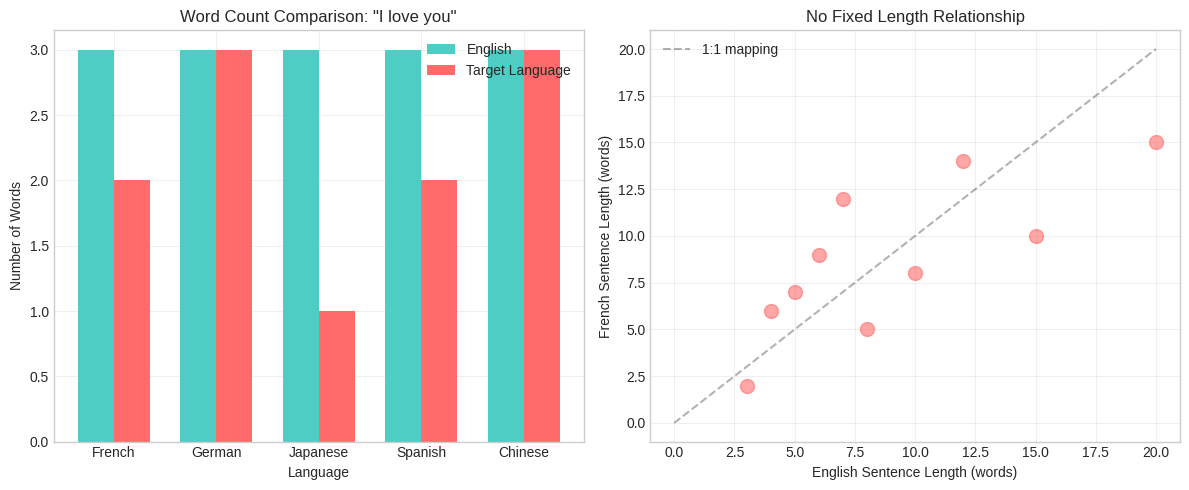
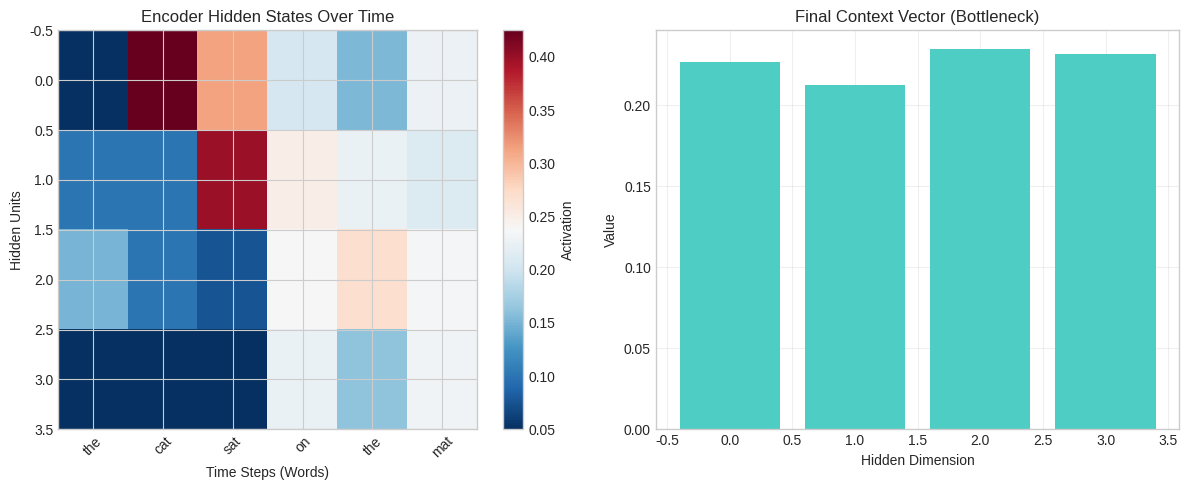
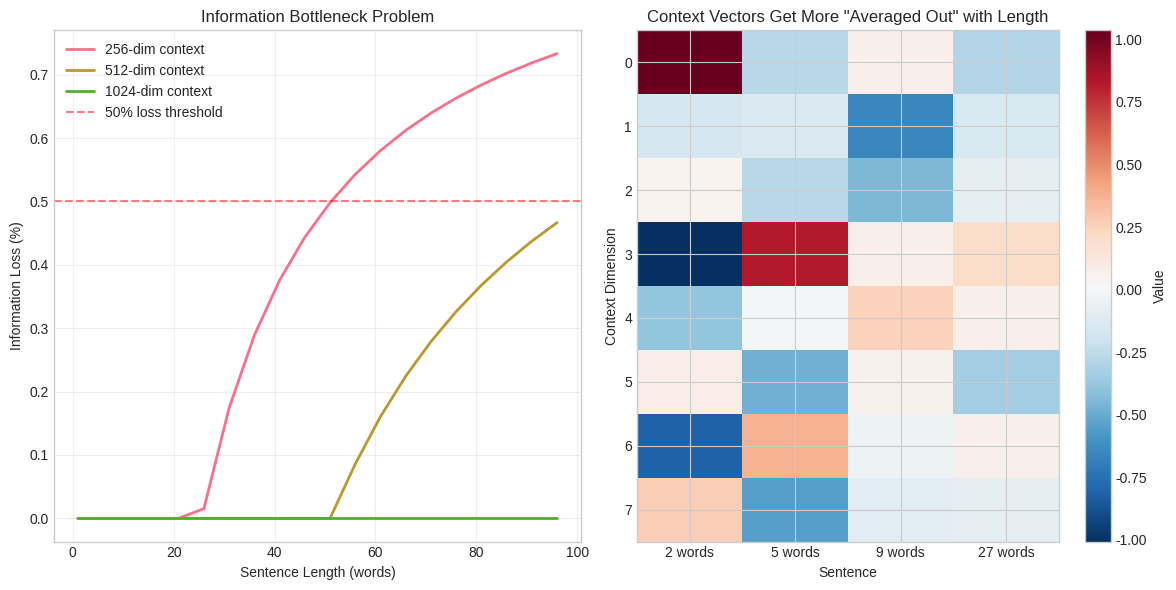
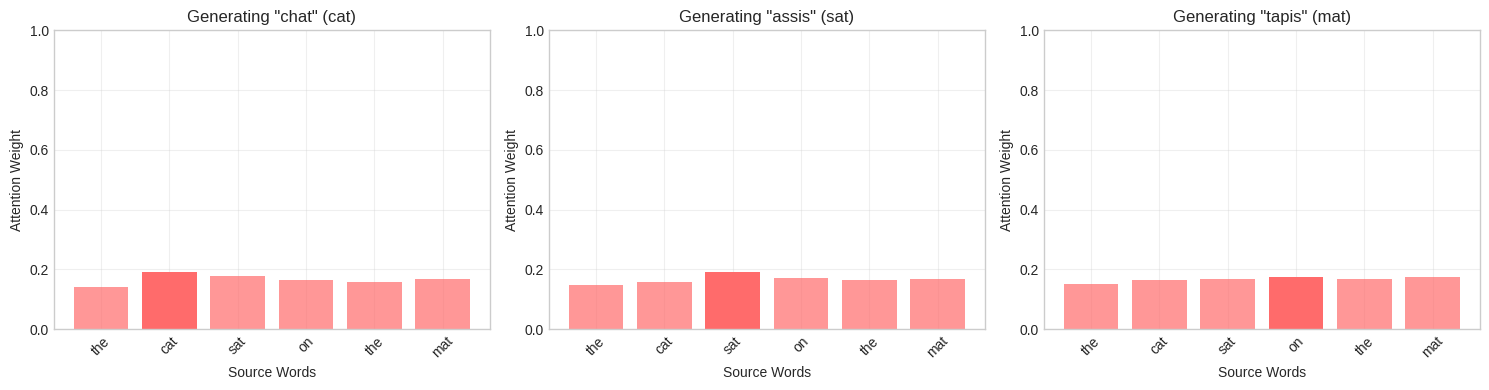
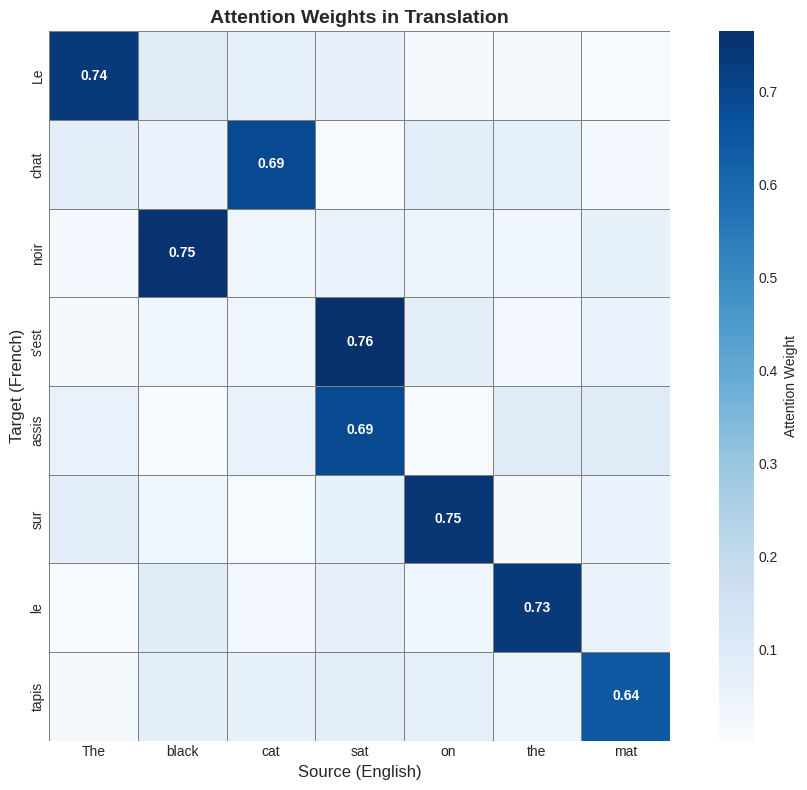
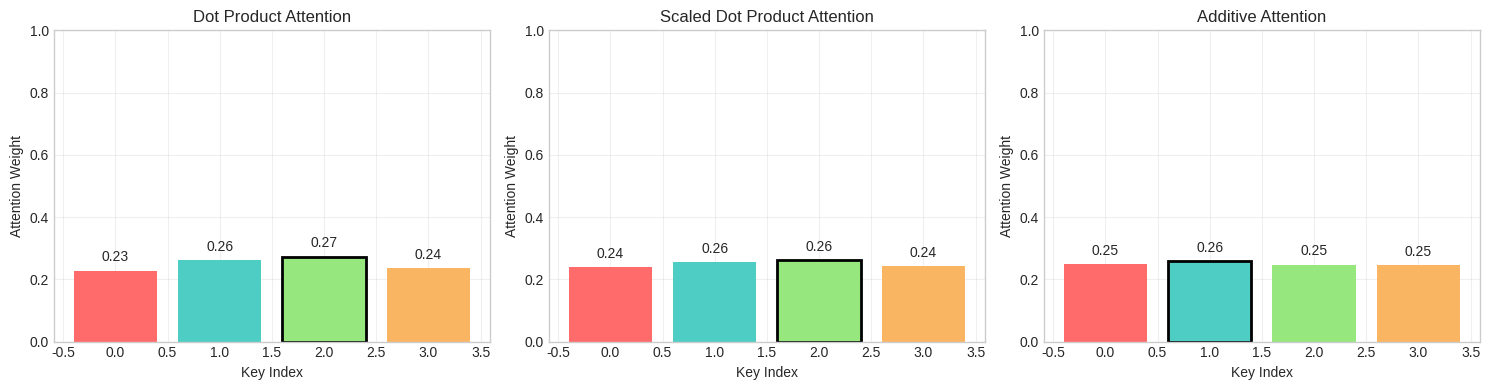

Source code (Python) for these figures, in order: (Note: this script raises an exception after producing the figures.)
# Setup and imports
import numpy as np
import matplotlib.pyplot as plt
import seaborn as sns
from typing import List, Tuple, Dict
import warnings
warnings.filterwarnings('ignore')

# Set style
plt.style.use('seaborn-v0_8-whitegrid')
sns.set_palette('husl')

# Helper function to create clean visualizations
def plot_matrix(matrix, xlabel='', ylabel='', title='', cmap='Blues', figsize=(8, 6)):
    """Helper function to plot matrices consistently."""
    plt.figure(figsize=figsize)
    sns.heatmap(matrix, annot=True, fmt='.2f', cmap=cmap, cbar=True, 
                square=True, linewidths=1, linecolor='gray')
    plt.xlabel(xlabel, fontsize=12)
    plt.ylabel(ylabel, fontsize=12)
    plt.title(title, fontsize=14, fontweight='bold')
    plt.tight_layout()
    plt.show()

print("Setup complete! Let's explore sequence-to-sequence models.")

# Translation examples showing length mismatch
translations = [
    ("I love you", "Je t'aime", "French"),
    ("I love you", "Ich liebe dich", "German"),
    ("I love you", "Aishiteru", "Japanese"),
    ("I love you", "Te amo", "Spanish"),
    ("I love you", "Wo ai ni", "Chinese"),
]

# Visualize length differences
fig, (ax1, ax2) = plt.subplots(1, 2, figsize=(12, 5))

# Bar chart of word counts
languages = [t[2] for t in translations]
english_lengths = [len(t[0].split()) for t in translations]
target_lengths = [len(t[1].split()) for t in translations]

x = np.arange(len(languages))
width = 0.35

ax1.bar(x - width/2, english_lengths, width, label='English', color='#4ECDC4')
ax1.bar(x + width/2, target_lengths, width, label='Target Language', color='#FF6B6B')
ax1.set_xlabel('Language')
ax1.set_ylabel('Number of Words')
ax1.set_title('Word Count Comparison: "I love you"')
ax1.set_xticks(x)
ax1.set_xticklabels(languages)
ax1.legend()
ax1.grid(True, alpha=0.3)

# Scatter plot showing no correlation
np.random.seed(42)
sample_sentences = [
    (3, 2), (5, 7), (10, 8), (7, 12), (15, 10),
    (4, 6), (8, 5), (12, 14), (6, 9), (20, 15)
]
eng_lens = [s[0] for s in sample_sentences]
fr_lens = [s[1] for s in sample_sentences]

ax2.scatter(eng_lens, fr_lens, s=100, alpha=0.6, color='#FF6B6B')
ax2.plot([0, 20], [0, 20], 'k--', alpha=0.3, label='1:1 mapping')
ax2.set_xlabel('English Sentence Length (words)')
ax2.set_ylabel('French Sentence Length (words)')
ax2.set_title('No Fixed Length Relationship')
ax2.legend()
ax2.grid(True, alpha=0.3)

plt.tight_layout()
plt.show()

print("Key Insight: Different languages use different numbers of words!")
print("This means we can't use a simple one-to-one neural network mapping.")

class SimpleEncoder:
    """A simplified encoder that processes input sequences."""
    
    def __init__(self, hidden_size=4):
        self.hidden_size = hidden_size
        # Simulate word embeddings
        self.embeddings = {
            'the': np.array([0.1, 0.2, 0.3, 0.1]),
            'cat': np.array([0.8, 0.1, 0.05, 0.05]),
            'sat': np.array([0.2, 0.7, 0.05, 0.05]),
            'on': np.array([0.1, 0.1, 0.4, 0.4]),
            'mat': np.array([0.3, 0.2, 0.2, 0.3]),
        }
    
    def encode(self, sentence: List[str]) -> np.ndarray:
        """Encode a sentence into a fixed-size vector."""
        # Initialize hidden state
        hidden = np.zeros(self.hidden_size)
        
        # Process each word (simplified RNN)
        states = []
        for word in sentence:
            if word in self.embeddings:
                # Simplified RNN update
                hidden = 0.5 * hidden + 0.5 * self.embeddings[word]
                states.append(hidden.copy())
        
        return hidden, states

class SimpleDecoder:
    """A simplified decoder that generates output sequences."""
    
    def __init__(self, hidden_size=4):
        self.hidden_size = hidden_size
        # Simulate output vocabulary
        self.vocab = ['le', 'chat', 'sur', 'tapis', 'est', 'assis']
    
    def decode(self, context: np.ndarray, max_length: int = 5) -> List[str]:
        """Decode from context vector to output sequence."""
        output = []
        hidden = context.copy()
        
        for _ in range(max_length):
            # Simplified: choose word based on highest hidden value
            idx = np.argmax(hidden) % len(self.vocab)
            output.append(self.vocab[idx])
            # Update hidden state (simplified)
            hidden = hidden * 0.9 + np.random.randn(self.hidden_size) * 0.1
        
        return output

# Test the encoder-decoder
encoder = SimpleEncoder()
decoder = SimpleDecoder()

# Encode a sentence
input_sentence = ['the', 'cat', 'sat', 'on', 'the', 'mat']
context_vector, encoder_states = encoder.encode(input_sentence)

# Decode to French
output_sentence = decoder.decode(context_vector)

print("Input (English):", ' '.join(input_sentence))
print("Context Vector:", context_vector)
print("Output (French):", ' '.join(output_sentence))

# Visualize the encoding process
plt.figure(figsize=(12, 5))

# Plot encoder states
plt.subplot(1, 2, 1)
states_matrix = np.array(encoder_states).T
plt.imshow(states_matrix, aspect='auto', cmap='RdBu_r')
plt.colorbar(label='Activation')
plt.xlabel('Time Steps (Words)')
plt.ylabel('Hidden Units')
plt.title('Encoder Hidden States Over Time')
plt.xticks(range(len(input_sentence)), input_sentence, rotation=45)

# Plot final context vector
plt.subplot(1, 2, 2)
plt.bar(range(len(context_vector)), context_vector, color='#4ECDC4')
plt.xlabel('Hidden Dimension')
plt.ylabel('Value')
plt.title('Final Context Vector (Bottleneck)')
plt.grid(True, alpha=0.3)

plt.tight_layout()
plt.show()

def measure_information_loss(sentence_length: int, context_size: int = 256) -> float:
    """Estimate information loss when compressing a sentence."""
    # Assume each word contains ~10 bits of information
    bits_per_word = 10
    total_information = sentence_length * bits_per_word
    
    # Context vector capacity (assuming each dimension stores 1 bit effectively)
    context_capacity = context_size
    
    # Calculate loss
    if total_information <= context_capacity:
        return 0.0
    else:
        return (total_information - context_capacity) / total_information

# Test with different sentence lengths
sentence_lengths = range(1, 101, 5)
losses_256 = [measure_information_loss(l, 256) for l in sentence_lengths]
losses_512 = [measure_information_loss(l, 512) for l in sentence_lengths]
losses_1024 = [measure_information_loss(l, 1024) for l in sentence_lengths]

# Visualization
plt.figure(figsize=(12, 6))

plt.subplot(1, 2, 1)
plt.plot(sentence_lengths, losses_256, label='256-dim context', linewidth=2)
plt.plot(sentence_lengths, losses_512, label='512-dim context', linewidth=2)
plt.plot(sentence_lengths, losses_1024, label='1024-dim context', linewidth=2)
plt.axhline(y=0.5, color='r', linestyle='--', alpha=0.5, label='50% loss threshold')
plt.xlabel('Sentence Length (words)')
plt.ylabel('Information Loss (%)')
plt.title('Information Bottleneck Problem')
plt.legend()
plt.grid(True, alpha=0.3)

# Demonstrate with actual compression
plt.subplot(1, 2, 2)

# Compress sentences of different lengths
test_sentences = [
    "Hello world",
    "The quick brown fox jumps",
    "The International Conference on Machine Learning accepted our paper",
    "The International Conference on Machine Learning, which is one of the premier venues for presenting research in machine learning and attracts submissions from researchers around the world"
]

lengths = [len(s.split()) for s in test_sentences]
context_dims = 8  # Use small dimension for visualization

contexts = []
for sent in test_sentences:
    # Simulate compression: more words = more averaged out
    words = sent.split()
    context = np.random.randn(context_dims)
    # Averaging effect
    context = context / np.sqrt(len(words))
    contexts.append(context)

# Plot contexts as heatmap
contexts_matrix = np.array(contexts)
im = plt.imshow(contexts_matrix.T, aspect='auto', cmap='RdBu_r')
plt.colorbar(im, label='Value')
plt.xlabel('Sentence')
plt.ylabel('Context Dimension')
plt.title('Context Vectors Get More "Averaged Out" with Length')
plt.xticks(range(len(lengths)), [f"{l} words" for l in lengths])

plt.tight_layout()
plt.show()

print("Key Insight: Longer sentences lose more information when compressed!")
print("This is why vanilla seq2seq models fail on long sentences.")

class AttentionModule:
    """Simple attention mechanism."""
    
    def compute_attention(self, 
                         query: np.ndarray, 
                         keys: List[np.ndarray]) -> Tuple[np.ndarray, np.ndarray]:
        """Compute attention weights and context vector.
        
        Args:
            query: Current decoder state (hidden_size,)
            keys: List of encoder states [(hidden_size,), ...]
            
        Returns:
            attention_weights: Attention distribution over keys
            context: Weighted sum of keys
        """
        # Compute similarity scores (dot product attention)
        scores = []
        for key in keys:
            score = np.dot(query, key)
            scores.append(score)
        scores = np.array(scores)
        
        # Apply softmax to get attention weights
        exp_scores = np.exp(scores - np.max(scores))  # Numerical stability
        attention_weights = exp_scores / np.sum(exp_scores)
        
        # Compute weighted sum (context vector)
        context = np.zeros_like(keys[0])
        for weight, key in zip(attention_weights, keys):
            context += weight * key
        
        return attention_weights, context

# Demonstrate attention on our example
attention = AttentionModule()

# Use encoder states from before
encoder = SimpleEncoder()
input_sentence = ['the', 'cat', 'sat', 'on', 'the', 'mat']
_, encoder_states = encoder.encode(input_sentence)

# Simulate different decoder states focusing on different parts
decoder_queries = [
    np.array([0.8, 0.1, 0.05, 0.05]),  # Focus on "cat"
    np.array([0.2, 0.7, 0.05, 0.05]),  # Focus on "sat"
    np.array([0.3, 0.2, 0.2, 0.3]),    # Focus on "mat"
]

query_labels = ['Generating "chat" (cat)', 'Generating "assis" (sat)', 'Generating "tapis" (mat)']

# Compute attention for each query
fig, axes = plt.subplots(1, 3, figsize=(15, 4))

for idx, (query, label) in enumerate(zip(decoder_queries, query_labels)):
    weights, context = attention.compute_attention(query, encoder_states)
    
    # Plot attention weights
    ax = axes[idx]
    ax.bar(range(len(input_sentence)), weights, color='#FF6B6B', alpha=0.7)
    ax.set_xlabel('Source Words')
    ax.set_ylabel('Attention Weight')
    ax.set_title(label)
    ax.set_xticks(range(len(input_sentence)))
    ax.set_xticklabels(input_sentence, rotation=45)
    ax.set_ylim([0, 1])
    ax.grid(True, alpha=0.3)
    
    # Highlight the most attended word
    max_idx = np.argmax(weights)
    ax.bar(max_idx, weights[max_idx], color='#FF6B6B')

plt.tight_layout()
plt.show()

print("Key Insight: Attention allows the decoder to focus on relevant source words!")
print("This solves the information bottleneck problem.")

# Create a realistic attention pattern for translation
source_sentence = "The black cat sat on the mat"
target_sentence = "Le chat noir s'est assis sur le tapis"

source_words = source_sentence.split()
target_words = target_sentence.split()

# Define attention alignment (which source words each target word attends to)
# This is based on linguistic alignment
attention_matrix = np.zeros((len(target_words), len(source_words)))

# Manual alignment based on translation
alignments = [
    (0, 0),   # Le -> The
    (1, 2),   # chat -> cat
    (2, 1),   # noir -> black
    (3, 3),   # s'est -> sat
    (4, 3),   # assis -> sat
    (5, 4),   # sur -> on
    (6, 5),   # le -> the
    (7, 6),   # tapis -> mat
]

# Create attention weights with some noise
np.random.seed(42)
for tgt_idx in range(len(target_words)):
    # Add small random weights everywhere
    attention_matrix[tgt_idx, :] = np.random.random(len(source_words)) * 0.1
    
    # Add strong weight for aligned words
    for align_tgt, align_src in alignments:
        if align_tgt == tgt_idx:
            attention_matrix[tgt_idx, align_src] += 0.7
    
    # Normalize to sum to 1
    attention_matrix[tgt_idx, :] /= attention_matrix[tgt_idx, :].sum()

# Create attention heatmap
plt.figure(figsize=(10, 8))
sns.heatmap(attention_matrix, 
            xticklabels=source_words,
            yticklabels=target_words,
            cmap='Blues',
            cbar_kws={'label': 'Attention Weight'},
            linewidths=0.5,
            linecolor='gray',
            square=True)

plt.xlabel('Source (English)', fontsize=12)
plt.ylabel('Target (French)', fontsize=12)
plt.title('Attention Weights in Translation', fontsize=14, fontweight='bold')

# Add text annotations for high attention values
for i in range(len(target_words)):
    for j in range(len(source_words)):
        if attention_matrix[i, j] > 0.3:
            plt.text(j + 0.5, i + 0.5, f'{attention_matrix[i, j]:.2f}',
                    ha='center', va='center', color='white', fontweight='bold')

plt.tight_layout()
plt.show()

print("Notice how:")
print("1. 'chat' (cat) strongly attends to 'cat' in the source")
print("2. 'noir' (black) attends to 'black'")
print("3. Some target words attend to multiple source words (s'est assis -> sat)")
print("4. The attention pattern roughly follows diagonal alignment")

def dot_product_attention(query, key):
    """Bahdanau attention (dot product)."""
    return np.dot(query, key)

def additive_attention(query, key, W1=None, W2=None, v=None):
    """Additive attention (Bahdanau style with learnable parameters)."""
    # Simulate learned parameters
    if W1 is None:
        W1 = np.random.randn(4, 4) * 0.1
    if W2 is None:
        W2 = np.random.randn(4, 4) * 0.1
    if v is None:
        v = np.random.randn(4) * 0.1
    
    # Compute attention score
    combined = np.tanh(W1 @ query + W2 @ key)
    return np.dot(v, combined)

def scaled_dot_product_attention(query, key):
    """Scaled dot product (used in Transformers)."""
    d_k = len(key)
    return np.dot(query, key) / np.sqrt(d_k)

# Compare attention mechanisms
query = np.array([0.5, 0.3, 0.1, 0.1])
keys = [
    np.array([0.1, 0.2, 0.3, 0.4]),
    np.array([0.4, 0.3, 0.2, 0.1]),
    np.array([0.5, 0.3, 0.1, 0.1]),  # Similar to query
    np.array([0.2, 0.2, 0.3, 0.3]),
]

attention_types = [
    ('Dot Product', [dot_product_attention(query, k) for k in keys]),
    ('Scaled Dot Product', [scaled_dot_product_attention(query, k) for k in keys]),
    ('Additive', [additive_attention(query, k) for k in keys]),
]

# Visualize different attention scores
fig, axes = plt.subplots(1, 3, figsize=(15, 4))

for idx, (name, scores) in enumerate(attention_types):
    # Convert to probabilities
    scores = np.array(scores)
    exp_scores = np.exp(scores - np.max(scores))
    probs = exp_scores / np.sum(exp_scores)
    
    ax = axes[idx]
    bars = ax.bar(range(len(probs)), probs, color=['#FF6B6B', '#4ECDC4', '#95E77E', '#FAB563'])
    ax.set_xlabel('Key Index')
    ax.set_ylabel('Attention Weight')
    ax.set_title(f'{name} Attention')
    ax.set_ylim([0, 1])
    ax.grid(True, alpha=0.3)
    
    # Highlight the highest attention
    max_idx = np.argmax(probs)
    bars[max_idx].set_edgecolor('black')
    bars[max_idx].set_linewidth(2)
    
    # Add value labels
    for bar, prob in zip(bars, probs):
        height = bar.get_height()
        ax.text(bar.get_x() + bar.get_width()/2., height + 0.02,
                f'{prob:.2f}', ha='center', va='bottom')

plt.tight_layout()
plt.show()

print("Key Observations:")
print("1. All attention types identify key 2 (similar to query) as important")
print("2. Scaled dot product prevents values from getting too large")
print("3. Additive attention can learn more complex patterns")

# Simulate beam search for translation
import networkx as nx
from matplotlib.patches import FancyBboxPatch

# Define beam search tree
beam_tree = {
    'START': [
        ('Le', 0.8),
        ('Un', 0.15),
        ('La', 0.05)
    ],
    'Le': [
        ('chat', 0.9),
        ('chien', 0.08),
        ('animal', 0.02)
    ],
    'Un': [
        ('chat', 0.7),
        ('animal', 0.3)
    ],
    'Le-chat': [
        ('noir', 0.85),
        ('blanc', 0.1),
        ('est', 0.05)
    ],
    'Le-chien': [
        ('noir', 0.6),
        ('court', 0.4)
    ],
    'Un-chat': [
        ('noir', 0.8),
        ('dort', 0.2)
    ]
}

# Create visualization
fig, (ax1, ax2) = plt.subplots(1, 2, figsize=(14, 6))

# Left: Beam search tree
ax1.set_xlim(-0.5, 3.5)
ax1.set_ylim(-0.5, 4.5)
ax1.set_aspect('equal')
ax1.axis('off')
ax1.set_title('Beam Search Tree (beam_size=2)', fontsize=14, fontweight='bold')

# Draw nodes and edges
positions = {
    'START': (0, 2),
    'Le': (1, 3),
    'Un': (1, 1),
    'chat1': (2, 3.5),
    'chien': (2, 2.5),
    'chat2': (2, 1),
    'noir1': (3, 3.5),
    'noir2': (3, 2.5),
}

# Draw edges with probabilities
edges = [
    ('START', 'Le', 0.8, True),
    ('START', 'Un', 0.15, True),
    ('Le', 'chat1', 0.72, True),  # 0.8 * 0.9
    ('Le', 'chien', 0.064, False),  # 0.8 * 0.08
    ('Un', 'chat2', 0.105, True),  # 0.15 * 0.7
    ('chat1', 'noir1', 0.612, True),  # 0.72 * 0.85
    ('chat2', 'noir2', 0.084, False),  # 0.105 * 0.8
]

for start, end, prob, in_beam in edges:
    start_pos = positions[start]
    end_pos = positions[end]
    
    color = '#4ECDC4' if in_beam else '#E0E0E0'
    width = 2 if in_beam else 1
    alpha = 1.0 if in_beam else 0.4
    
    ax1.arrow(start_pos[0], start_pos[1], 
             end_pos[0] - start_pos[0] - 0.15, 
             end_pos[1] - start_pos[1],
             head_width=0.08, head_length=0.1, 
             fc=color, ec=color, linewidth=width, alpha=alpha)
    
    # Add probability label
    mid_x = (start_pos[0] + end_pos[0]) / 2
    mid_y = (start_pos[1] + end_pos[1]) / 2
    ax1.text(mid_x, mid_y + 0.1, f'{prob:.3f}', 
            fontsize=9, ha='center', 
            color='black' if in_beam else 'gray')

# Draw nodes
node_labels = {
    'START': 'START',
    'Le': 'Le',
    'Un': 'Un',
    'chat1': 'chat',
    'chien': 'chien',
    'chat2': 'chat',
    'noir1': 'noir',
    'noir2': 'noir',
}

for node, pos in positions.items():
    # Check if node is in beam
    in_beam = node in ['START', 'Le', 'Un', 'chat1', 'chat2', 'noir1']
    
    color = '#FF6B6B' if in_beam else '#E0E0E0'
    
    circle = plt.Circle(pos, 0.15, color=color, alpha=0.8 if in_beam else 0.4)
    ax1.add_patch(circle)
    ax1.text(pos[0], pos[1], node_labels[node], 
            ha='center', va='center', fontsize=10, 
            fontweight='bold' if in_beam else 'normal',
            color='white' if in_beam else 'gray')

# Add beam size indicator
ax1.text(3.5, 4, 'Beam Size = 2', fontsize=11, 
        bbox=dict(boxstyle='round', facecolor='wheat', alpha=0.5))
ax1.text(3.5, 3.7, 'Keep top 2 paths', fontsize=9, style='italic')

# Right: Score comparison
paths = [
    'Le chat noir',
    'Un chat noir',
    'Le chien noir',
    'Le chat blanc',
]
scores = [0.612, 0.084, 0.038, 0.072]
colors = ['#4ECDC4', '#FF6B6B', '#E0E0E0', '#E0E0E0']

bars = ax2.barh(range(len(paths)), scores, color=colors)
ax2.set_yticks(range(len(paths)))
ax2.set_yticklabels(paths)
ax2.set_xlabel('Cumulative Score')
ax2.set_title('Path Scores', fontsize=14, fontweight='bold')
ax2.grid(True, alpha=0.3, axis='x')

# Add value labels
for bar, score in zip(bars, scores):
    ax2.text(score + 0.01, bar.get_y() + bar.get_height()/2,
            f'{score:.3f}', va='center')

# Mark selected paths
ax2.text(0.7, 3.5, 'Selected', fontsize=10, 
        bbox=dict(boxstyle='round', facecolor='lightgreen', alpha=0.5))
ax2.text(0.7, 1.5, 'Pruned', fontsize=10,
        bbox=dict(boxstyle='round', facecolor='lightgray', alpha=0.5))

plt.tight_layout()
plt.show()

print("Beam Search Strategy:")
print("1. At each step, expand all possible next words")
print("2. Score each path by cumulative probability")
print("3. Keep only top-k paths (beam size)")
print("4. Continue until reaching end token or max length")
print("\nThis avoids getting stuck with early bad choices!")

# Create a summary visualization
fig = plt.figure(figsize=(14, 8))

# Timeline of improvements
ax1 = plt.subplot(2, 2, 1)
years = [2014, 2015, 2016, 2017]
models = ['Basic\nSeq2Seq', 'Attention\nMechanism', 'Google\nNMT', 'Transformer']
improvements = [1, 3.5, 7, 10]

ax1.plot(years, improvements, 'o-', linewidth=2, markersize=10, color='#4ECDC4')
for year, model, imp in zip(years, models, improvements):
    ax1.annotate(model, (year, imp), 
                textcoords="offset points", xytext=(0,10), ha='center',
                fontsize=9, bbox=dict(boxstyle='round', facecolor='wheat', alpha=0.5))

ax1.set_xlabel('Year')
ax1.set_ylabel('Performance (relative)')
ax1.set_title('Evolution of Seq2Seq Models')
ax1.grid(True, alpha=0.3)

# Key components
ax2 = plt.subplot(2, 2, 2)
components = ['Encoder', 'Decoder', 'Attention', 'Beam\nSearch']
importance = [8, 8, 10, 6]
colors_comp = ['#4ECDC4', '#FF6B6B', '#95E77E', '#FAB563']

bars = ax2.bar(components, importance, color=colors_comp)
ax2.set_ylabel('Importance Score')
ax2.set_title('Key Components')
ax2.set_ylim([0, 12])
ax2.grid(True, alpha=0.3, axis='y')

# Problem solved
ax3 = plt.subplot(2, 2, 3)
problems = ['Variable\nLength', 'Information\nBottleneck', 'Long\nDependencies', 'Search\nStrategy']
solutions = ['Encoder-\nDecoder', 'Attention', 'Attention', 'Beam\nSearch']
y_pos = np.arange(len(problems))

ax3.barh(y_pos, [1, 1, 1, 1], color='#E0E0E0', alpha=0.3)
ax3.set_yticks(y_pos)
ax3.set_yticklabels(problems)
ax3.set_xlabel('Solution')
ax3.set_title('Problems Solved')
ax3.set_xlim([0, 1.2])

for i, sol in enumerate(solutions):
    ax3.text(0.5, i, sol, ha='center', va='center',
            fontsize=10, fontweight='bold', color='#2C3E50')

# Applications
ax4 = plt.subplot(2, 2, 4)
applications = ['Translation', 'Summarization', 'Q&A', 'Code\nGeneration']
adoption = [95, 70, 80, 60]

ax4.pie(adoption, labels=applications, autopct='%1.0f%%',
       colors=['#4ECDC4', '#FF6B6B', '#95E77E', '#FAB563'],
       startangle=90)
ax4.set_title('Industry Adoption (%)')

plt.suptitle('Sequence-to-Sequence Models: Complete Picture', 
            fontsize=16, fontweight='bold', y=1.02)
plt.tight_layout()
plt.show()

print("\n" + "="*50)
print("KEY TAKEAWAYS FROM WEEK 4")
print("="*50)
print()
print("1. PROBLEM: Variable-length sequences don't map 1-to-1")
print("   SOLUTION: Encoder-Decoder architecture")
print()
print("2. PROBLEM: Fixed-size context vectors lose information")
print("   SOLUTION: Attention mechanism")
print()
print("3. KEY INSIGHT: Let the model learn what to focus on")
print("   - Don't compress everything")
print("   - Keep all encoder states")
print("   - Use attention to select relevant information")
print()
print("4. MODERN IMPACT:")
print("   - Google Translate")
print("   - GitHub Copilot")
print("   - ChatGPT (uses attention at its core)")
print()
print("Next Week: We'll see how Transformers take attention")
print("           to the extreme - 'Attention is All You Need'!")
print("="*50)